Run: headless pygame with SDL's dummy video driver; simulated clock (each Clock.tick advances the game by its frame time, no real sleeping); random seed 0; keys injected as events and as key.get_pressed() state; mouse plan: one left click at the window centre at the start of phase 2, then a move to the lower-right quarter at the start of phase 3.
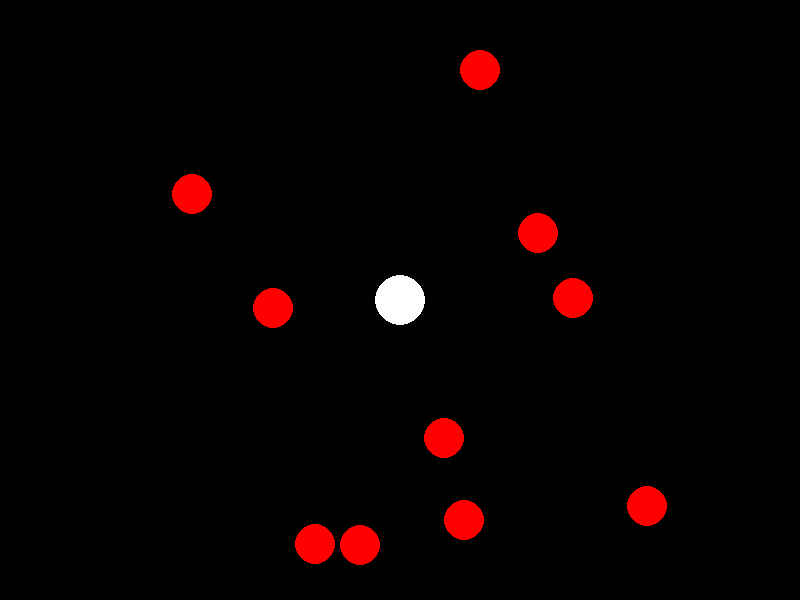
Frame 1 of 4 · flips 1–60 · no input
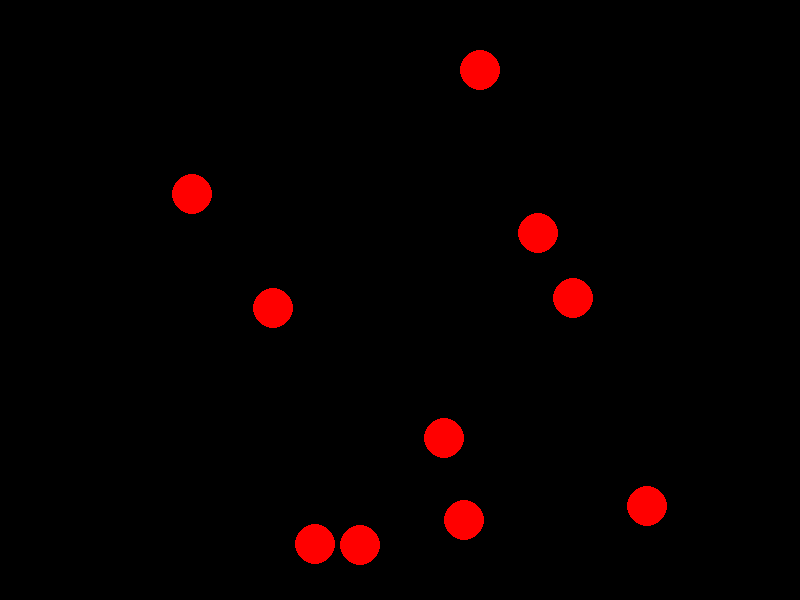
Frame 2 of 4 · flips 61–180 · clicked the window centre · tapped SPACE, RETURN · held RIGHT (→), D
Frame 3 of 4 · flips 181–300 · moved the mouse to the lower-right quarter · held DOWN (↓), S · screen unchanged from frame 2, image omitted
Frame 4 of 4 · flips 301–420 · held LEFT (←), A, UP (↑), W · screen same as frame 1, image omitted

The pygame program that drew these frames:

#!/usr/bin/env python
# coding: utf-8

# In[ ]:


import pygame
import random

# Define colors
WHITE = (255, 255, 255)
BLACK = (0, 0, 0)
RED = (255, 0, 0)

# Initialize Pygame
pygame.init()

# Set up the game window
SCREEN_WIDTH = 800
SCREEN_HEIGHT = 600
screen = pygame.display.set_mode((SCREEN_WIDTH, SCREEN_HEIGHT))
pygame.display.set_caption("Treasure Hunt Game")

# Define classes
class Treasure:
    def __init__(self):
        self.x = random.randint(50, SCREEN_WIDTH - 50)
        self.y = random.randint(50, SCREEN_HEIGHT - 50)
        self.radius = 20
        self.color = RED

    def draw(self, screen):
        pygame.draw.circle(screen, self.color, (self.x, self.y), self.radius)

class Player:
    def __init__(self):
        self.x = SCREEN_WIDTH // 2
        self.y = SCREEN_HEIGHT // 2
        self.radius = 25
        self.color = WHITE

    def draw(self, screen):
        pygame.draw.circle(screen, self.color, (self.x, self.y), self.radius)

# Initialize game objects
player = Player()
treasures = [Treasure() for _ in range(10)]

# Main game loop
running = True
while running:
    # Event handling
    for event in pygame.event.get():
        if event.type == pygame.QUIT:
            running = False
        elif event.type == pygame.MOUSEBUTTONDOWN:
            if event.button == 1:  # Left mouse button
                # Check if player clicked on a treasure
                for treasure in treasures:
                    distance = ((treasure.x - player.x)**2 + (treasure.y - player.y)**2)**0.5
                    if distance <= player.radius + treasure.radius:
                        treasures.remove(treasure)

    # Update game state
    keys = pygame.key.get_pressed()
    if keys[pygame.K_LEFT]:
        player.x -= 5
    if keys[pygame.K_RIGHT]:
        player.x += 5
    if keys[pygame.K_UP]:
        player.y -= 5
    if keys[pygame.K_DOWN]:
        player.y += 5

    # Draw everything
    screen.fill(BLACK)
    for treasure in treasures:
        treasure.draw(screen)
    player.draw(screen)
    pygame.display.flip()

    # Frame rate
    pygame.time.Clock().tick(30)

# Quit Pygame
pygame.quit()


# In[ ]:
